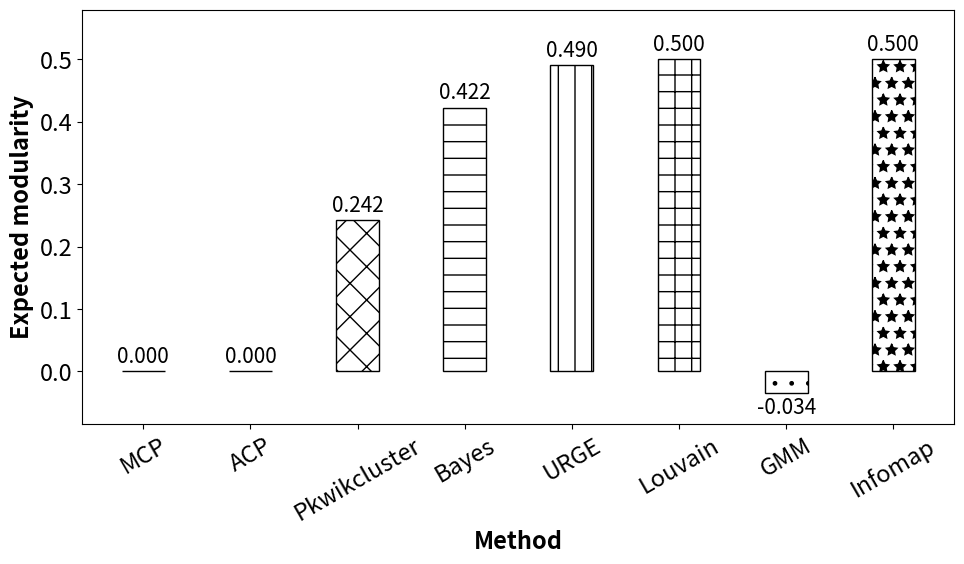

Recreate this plot in Python. (Note: this script raises an exception after producing the figure.)


import matplotlib.pyplot as plt

# 示例：8个方法与对应F1分数
#methods = ['MCP', 'Louvain', 'ACP', 'Infomap', 'GMM', 'Pkwikcluster', 'URGE', 'Bayes']
gmm=-0.0342
pwikk=0.2421
mcp=0.000
info=0.4998
bayes=0.4224
acp=0.000
louvain=0.4998
embed=0.4902
#f1_scores = [mcp,louvain,acp,info,gmm,pwikk,embed,bayes]
methods = ['MCP', 'ACP','Pkwikcluster','Bayes', 'URGE','Louvain', 'GMM', 'Infomap'  ]
f1_scores=  [mcp, acp,pwikk,bayes,embed,louvain,gmm,info]
print(f1_scores)
# 8种不同的黑白花纹（可自定义）
hatches = ['/', '\\', 'x', '-', '|', '+', '.', '*']

fig, ax = plt.subplots(figsize=(10, 6))
bars = ax.bar(methods, f1_scores, width=0.4, color='white', edgecolor='black')

# 设置每根柱子的花纹
for bar, hatch in zip(bars, hatches):
    bar.set_hatch(hatch)

# 添加标签
#plt.title('Expected modularity', fontsize=17, fontweight='bold')
ax.set_xlabel('Method', fontsize=17, fontweight='bold')
ax.set_ylabel('Expected modularity', fontsize=17, fontweight='bold')
ax.set_ylim(min(f1_scores) - 0.05, max(f1_scores) + 0.08)

# add labels only once
ax.bar_label(
    bars,
    fmt='%.3f',
    padding=3,
    fontsize=15
)
# # 添加数值标签
# for i, score in enumerate(f1_scores):
#     ax.text(i, score + 0.02, f"{score:.2f}", ha='center', fontsize=17)

ax.set_xticklabels(methods, rotation=30)  # 方法名倾斜一点，防止重叠

plt.tight_layout()
plt.tick_params(axis='both', labelsize=17)
fig.tight_layout(pad=2.0)

plt.savefig('fig//high_prob_v2.pdf')
plt.show()
